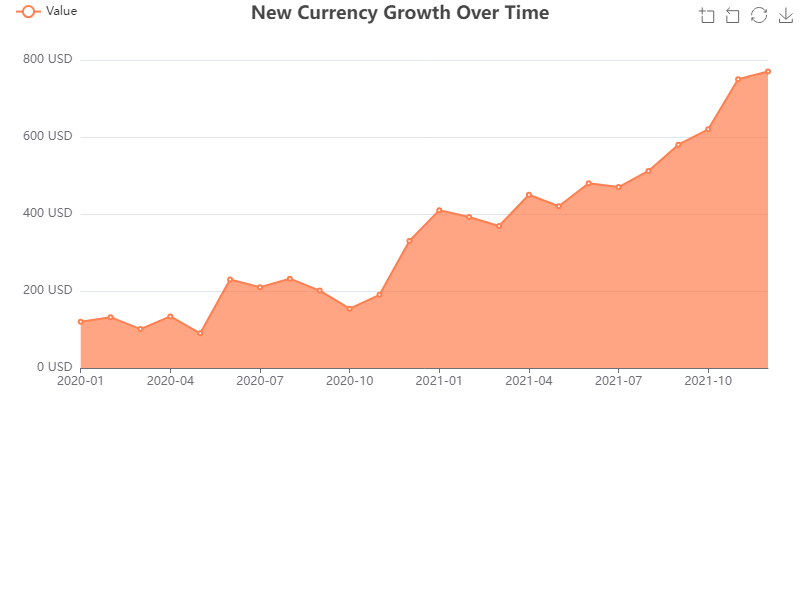

Values plotted in this chart, from the file beside it:
markdown
Date, Value
2020-01, 120
2020-02, 132
2020-03, 101
2020-04, 134
2020-05, 90
2020-06, 230
2020-07, 210
2020-08, 232
2020-09, 201
2020-10, 154
2020-11, 190
2020-12, 330
2021-01, 410
2021-02, 392
2021-03, 369
2021-04, 450
2021-05, 420
2021-06, 480
2021-07, 470
2021-08, 512
2021-09, 580
2021-10, 620
2021-11, 750
2021-12, 770
